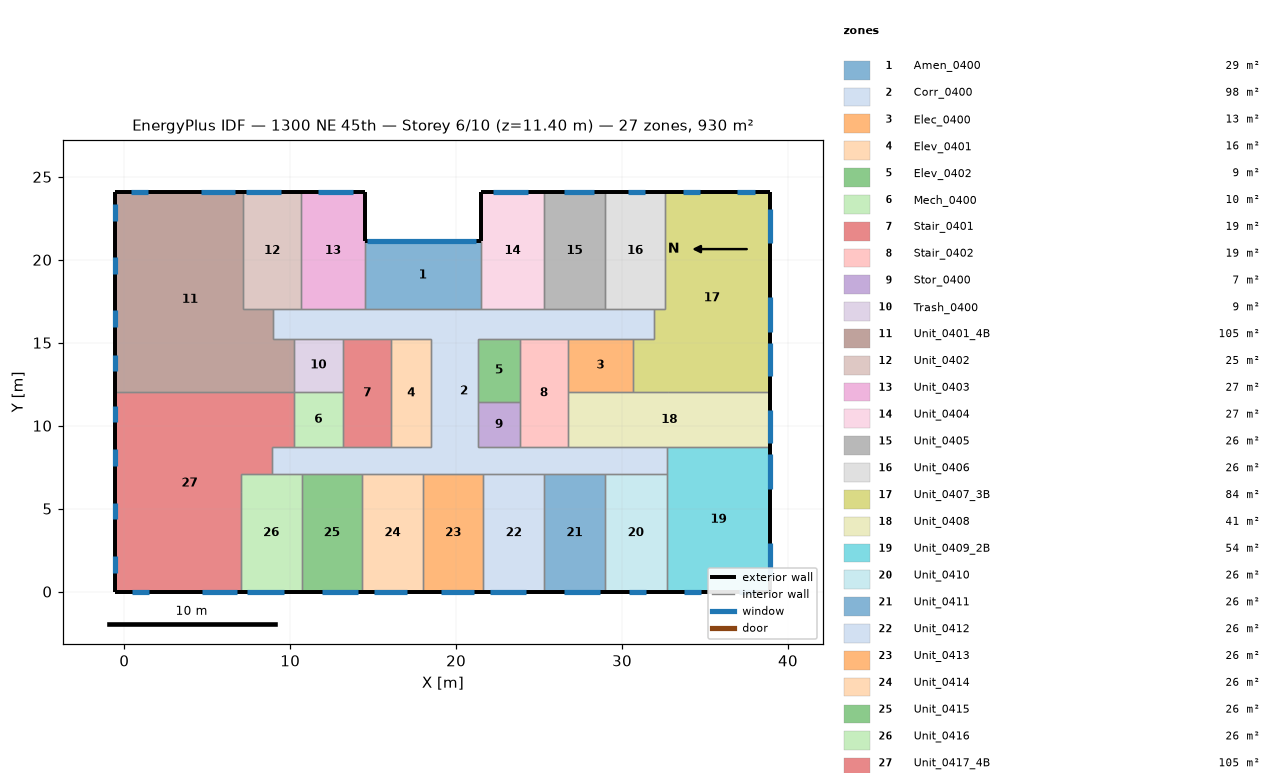
=== STOREY PLAN SPEC (per zone: floor XY polygon, exterior-wall plan segments, windows/doors) ===
zone 1: Amen_0400  (28.8 m²)
  floor: (21.48, 21.13) (21.48, 17.01) (14.48, 17.01) (14.48, 21.13)
  exterior wall: (21.48, 21.13) – (14.48, 21.13)  [7.0 m]
    window: (21.19, 21.13) – (14.62, 21.13)  [16.3 m²]
  interior walls: 3
zone 2: Corr_0400  (97.6 m²)
  floor: (31.92, 17.01) (31.92, 15.25) (21.34, 15.25) (21.34, 8.69) (32.69, 8.69) (32.69, 7.07) (8.88, 7.07) (8.88, 8.69) (18.48, 8.69) (18.48, 15.24) (8.97, 15.24) (8.97, 17.01)
  interior walls: 35
zone 3: Elec_0400  (12.5 m²)
  floor: (30.63, 15.25) (30.63, 12.03) (26.75, 12.03) (26.75, 15.25)
  interior walls: 4
zone 4: Elev_0401  (15.6 m²)
  floor: (18.48, 15.24) (18.48, 8.69) (16.10, 8.69) (16.10, 15.24)
  interior walls: 4
zone 5: Elev_0402  (9.5 m²)
  floor: (23.83, 15.25) (23.83, 11.44) (21.34, 11.44) (21.34, 15.25)
  interior walls: 4
zone 6: Mech_0400  (10.0 m²)
  floor: (13.17, 12.05) (13.17, 8.69) (10.21, 8.69) (10.21, 12.05)
  interior walls: 4
zone 7: Stair_0401  (19.2 m²)
  floor: (16.10, 15.24) (16.10, 8.69) (13.17, 8.69) (13.17, 15.24)
  interior walls: 5
zone 8: Stair_0402  (19.2 m²)
  floor: (26.75, 15.25) (26.75, 8.69) (23.83, 8.69) (23.83, 15.25)
  interior walls: 7
zone 9: Stor_0400  (6.9 m²)
  floor: (23.83, 11.44) (23.83, 8.69) (21.34, 8.69) (21.34, 11.44)
  interior walls: 4
zone 10: Trash_0400  (9.4 m²)
  floor: (13.17, 15.24) (13.17, 12.05) (10.21, 12.05) (10.21, 15.24)
  interior walls: 4
zone 11: Unit_0401_4B  (105.4 m²)
  floor: (-0.53, 24.08) (7.15, 24.08) (7.15, 17.01) (8.97, 17.01) (8.97, 15.24) (10.21, 15.24) (10.21, 12.05) (-0.53, 12.05)
  exterior wall: (7.15, 24.08) – (-0.53, 24.08)  [7.7 m]
    window: (1.41, 24.08) – (0.40, 24.08)  [2.6 m²]
    window: (6.69, 24.08) – (4.62, 24.08)  [5.4 m²]
  exterior wall: (-0.53, 24.08) – (-0.53, 12.05)  [12.0 m]
    window: (-0.53, 23.36) – (-0.53, 22.34)  [2.7 m²]
    window: (-0.53, 20.15) – (-0.53, 19.13)  [2.7 m²]
    window: (-0.53, 16.94) – (-0.53, 15.93)  [2.7 m²]
    window: (-0.53, 14.26) – (-0.53, 13.29)  [2.5 m²]
  interior walls: 6
zone 12: Unit_0402  (24.8 m²)
  floor: (10.66, 24.08) (10.66, 17.01) (7.15, 17.01) (7.15, 24.08)
  exterior wall: (10.66, 24.08) – (7.15, 24.08)  [3.5 m]
    window: (9.45, 24.08) – (7.33, 24.08)  [5.5 m²]
  interior walls: 5
zone 13: Unit_0403  (27.1 m²)
  floor: (10.66, 24.08) (14.48, 24.08) (14.48, 17.01) (10.66, 17.01)
  exterior wall: (14.48, 21.13) – (14.48, 24.08)  [3.0 m]
  exterior wall: (14.48, 24.08) – (10.66, 24.08)  [3.8 m]
    window: (13.77, 24.08) – (11.66, 24.08)  [5.5 m²]
  interior walls: 4
zone 14: Unit_0404  (27.1 m²)
  floor: (25.31, 24.08) (25.31, 17.01) (21.48, 17.01) (21.48, 24.08)
  exterior wall: (21.48, 24.08) – (21.48, 21.13)  [3.0 m]
  exterior wall: (25.31, 24.08) – (21.48, 24.08)  [3.8 m]
    window: (24.30, 24.08) – (22.19, 24.08)  [5.5 m²]
  interior walls: 4
zone 15: Unit_0405  (25.8 m²)
  floor: (28.96, 24.08) (28.96, 17.01) (25.31, 17.01) (25.31, 24.08)
  exterior wall: (28.96, 24.08) – (25.31, 24.08)  [3.6 m]
    window: (28.28, 24.08) – (26.51, 24.08)  [4.6 m²]
  interior walls: 4
zone 16: Unit_0406  (25.8 m²)
  floor: (32.61, 24.08) (32.61, 17.01) (28.96, 17.01) (28.96, 24.08)
  exterior wall: (32.61, 24.08) – (28.96, 24.08)  [3.6 m]
    window: (31.40, 24.08) – (30.35, 24.08)  [2.7 m²]
  interior walls: 4
zone 17: Unit_0407_3B  (83.9 m²)
  floor: (38.94, 24.08) (38.94, 12.03) (30.63, 12.03) (30.63, 15.25) (31.92, 15.25) (31.92, 17.01) (32.61, 17.01) (32.61, 24.08)
  exterior wall: (38.94, 24.08) – (32.61, 24.08)  [6.3 m]
    window: (38.00, 24.08) – (36.95, 24.08)  [2.7 m²]
    window: (34.70, 24.08) – (33.65, 24.08)  [2.7 m²]
  exterior wall: (38.94, 12.03) – (38.94, 24.08)  [12.1 m]
    window: (38.94, 13.01) – (38.94, 14.99)  [5.2 m²]
    window: (38.94, 15.64) – (38.94, 17.73)  [5.5 m²]
    window: (38.94, 20.98) – (38.94, 23.07)  [5.5 m²]
  interior walls: 7
zone 18: Unit_0408  (40.7 m²)
  floor: (38.94, 12.03) (38.94, 8.69) (26.75, 8.69) (26.75, 12.03)
  exterior wall: (38.94, 8.69) – (38.94, 12.03)  [3.3 m]
    window: (38.94, 8.93) – (38.94, 10.92)  [5.2 m²]
  interior walls: 7
zone 19: Unit_0409_2B  (54.3 m²)
  floor: (38.94, 8.69) (38.94, -0.00) (32.69, -0.00) (32.69, 8.69)
  exterior wall: (38.94, -0.00) – (38.94, 8.69)  [8.7 m]
    window: (38.94, 6.20) – (38.94, 8.29)  [5.5 m²]
    window: (38.94, 0.86) – (38.94, 2.94)  [5.5 m²]
  exterior wall: (32.69, -0.00) – (38.94, -0.00)  [6.2 m]
    window: (33.73, -0.00) – (34.78, -0.00)  [2.7 m²]
    window: (37.03, -0.00) – (38.08, -0.00)  [2.7 m²]
  interior walls: 3
zone 20: Unit_0410  (26.4 m²)
  floor: (32.69, 7.07) (32.69, -0.00) (28.96, -0.00) (28.96, 7.07)
  exterior wall: (28.96, -0.00) – (32.69, -0.00)  [3.7 m]
    window: (30.42, -0.00) – (31.47, -0.00)  [2.7 m²]
  interior walls: 3
zone 21: Unit_0411  (25.9 m²)
  floor: (28.96, 7.07) (28.96, -0.00) (25.30, -0.00) (25.30, 7.07)
  exterior wall: (25.30, -0.00) – (28.96, -0.00)  [3.7 m]
    window: (26.49, -0.00) – (28.66, -0.00)  [5.7 m²]
  interior walls: 3
zone 22: Unit_0412  (25.9 m²)
  floor: (25.30, 7.07) (25.30, -0.00) (21.64, -0.00) (21.64, 7.07)
  exterior wall: (21.64, -0.00) – (25.30, -0.00)  [3.7 m]
    window: (22.04, -0.00) – (24.21, -0.00)  [5.7 m²]
  interior walls: 3
zone 23: Unit_0413  (25.8 m²)
  floor: (21.64, 7.07) (21.64, -0.00) (18.00, -0.00) (18.00, 7.07)
  exterior wall: (18.00, -0.00) – (21.64, -0.00)  [3.6 m]
    window: (19.10, -0.00) – (21.08, -0.00)  [5.2 m²]
  interior walls: 3
zone 24: Unit_0414  (26.0 m²)
  floor: (18.00, 7.07) (18.00, -0.00) (14.33, -0.00) (14.33, 7.07)
  exterior wall: (14.33, -0.00) – (18.00, -0.00)  [3.7 m]
    window: (15.04, -0.00) – (17.02, -0.00)  [5.2 m²]
  interior walls: 3
zone 25: Unit_0415  (25.8 m²)
  floor: (14.33, 7.07) (14.33, -0.00) (10.68, -0.00) (10.68, 7.07)
  exterior wall: (10.68, -0.00) – (14.33, -0.00)  [3.6 m]
    window: (11.89, -0.00) – (14.08, -0.00)  [5.7 m²]
  interior walls: 3
zone 26: Unit_0416  (26.0 m²)
  floor: (10.68, 7.07) (10.68, -0.00) (7.01, -0.00) (7.01, 7.07)
  exterior wall: (7.01, -0.00) – (10.68, -0.00)  [3.7 m]
    window: (7.41, -0.00) – (9.60, -0.00)  [5.7 m²]
  interior walls: 5
zone 27: Unit_0417_4B  (104.7 m²)
  floor: (10.21, 12.05) (10.21, 8.69) (8.88, 8.69) (8.88, 7.07) (7.01, 7.07) (7.01, -0.00) (-0.53, -0.00) (-0.53, 12.05)
  exterior wall: (-0.53, -0.00) – (7.01, -0.00)  [7.5 m]
    window: (4.70, -0.00) – (6.76, -0.00)  [5.4 m²]
    window: (0.48, -0.00) – (1.48, -0.00)  [2.6 m²]
  exterior wall: (-0.53, 12.04) – (-0.53, -0.00)  [12.0 m]
    window: (-0.53, 11.21) – (-0.53, 10.24)  [2.5 m²]
    window: (-0.53, 8.57) – (-0.53, 7.55)  [2.7 m²]
    window: (-0.53, 5.37) – (-0.53, 4.35)  [2.7 m²]
    window: (-0.53, 2.16) – (-0.53, 1.14)  [2.7 m²]
  exterior wall: (-0.53, 12.05) – (-0.53, 12.04)  [0.0 m]
  interior walls: 7

=== DERIVED (storey summary) ===
Building: 1300 NE 45th
Storey: 6 of 10  (floor level z = 11.40 m)
Storey gross floor area: 929.8 m²
Zones on this storey: 27
  - Amen_0400: floor 28.8 m²; exterior wall 7.0 m (20.6 m²); 1 window(s) 16.3 m²; WWR 79.0%
  - Corr_0400: floor 97.6 m²
  - Elec_0400: floor 12.5 m²
  - Elev_0401: floor 15.6 m²
  - Elev_0402: floor 9.5 m²
  - Mech_0400: floor 10.0 m²
  - Stair_0401: floor 19.2 m²
  - Stair_0402: floor 19.2 m²
  - Stor_0400: floor 6.9 m²
  - Trash_0400: floor 9.4 m²
  - Unit_0401_4B: floor 105.4 m²; exterior wall 19.7 m (58.1 m²); 6 window(s) 18.5 m²; WWR 31.9%
  - Unit_0402: floor 24.8 m²; exterior wall 3.5 m (10.3 m²); 1 window(s) 5.5 m²; WWR 53.5%
  - Unit_0403: floor 27.1 m²; exterior wall 6.8 m (20.0 m²); 1 window(s) 5.5 m²; WWR 27.7%
  - Unit_0404: floor 27.1 m²; exterior wall 6.8 m (20.0 m²); 1 window(s) 5.5 m²; WWR 27.6%
  - Unit_0405: floor 25.8 m²; exterior wall 3.6 m (10.7 m²); 1 window(s) 4.6 m²; WWR 43.2%
  - Unit_0406: floor 25.8 m²; exterior wall 3.6 m (10.8 m²); 1 window(s) 2.7 m²; WWR 25.6%
  - Unit_0407_3B: floor 83.9 m²; exterior wall 18.4 m (54.2 m²); 5 window(s) 21.6 m²; WWR 39.9%
  - Unit_0408: floor 40.7 m²; exterior wall 3.3 m (9.8 m²); 1 window(s) 5.2 m²; WWR 52.8%
  - Unit_0409_2B: floor 54.3 m²; exterior wall 14.9 m (44.0 m²); 4 window(s) 16.4 m²; WWR 37.3%
  - Unit_0410: floor 26.4 m²; exterior wall 3.7 m (11.0 m²); 1 window(s) 2.7 m²; WWR 25.0%
  - Unit_0411: floor 25.9 m²; exterior wall 3.7 m (10.8 m²); 1 window(s) 5.7 m²; WWR 52.8%
  - Unit_0412: floor 25.9 m²; exterior wall 3.7 m (10.8 m²); 1 window(s) 5.7 m²; WWR 52.7%
  - Unit_0413: floor 25.8 m²; exterior wall 3.6 m (10.7 m²); 1 window(s) 5.2 m²; WWR 48.3%
  - Unit_0414: floor 26.0 m²; exterior wall 3.7 m (10.8 m²); 1 window(s) 5.2 m²; WWR 47.9%
  - Unit_0415: floor 25.8 m²; exterior wall 3.6 m (10.7 m²); 1 window(s) 5.7 m²; WWR 53.3%
  - Unit_0416: floor 26.0 m²; exterior wall 3.7 m (10.8 m²); 1 window(s) 5.7 m²; WWR 52.9%
  - Unit_0417_4B: floor 104.7 m²; exterior wall 19.6 m (57.7 m²); 6 window(s) 18.5 m²; WWR 32.1%
Zone adjacency (shared interzone walls):
  - Amen_0400 ↔ Corr_0400
  - Amen_0400 ↔ Unit_0403
  - Amen_0400 ↔ Unit_0404
  - Corr_0400 ↔ Elec_0400
  - Corr_0400 ↔ Elev_0401
  - Corr_0400 ↔ Elev_0402
  - Corr_0400 ↔ Mech_0400
  - Corr_0400 ↔ Stair_0401
  - Corr_0400 ↔ Stair_0402
  - Corr_0400 ↔ Stor_0400
  - Corr_0400 ↔ Trash_0400
  - Corr_0400 ↔ Unit_0401_4B
  - Corr_0400 ↔ Unit_0402
  - Corr_0400 ↔ Unit_0403
  - Corr_0400 ↔ Unit_0404
  - Corr_0400 ↔ Unit_0405
  - Corr_0400 ↔ Unit_0406
  - Corr_0400 ↔ Unit_0407_3B
  - Corr_0400 ↔ Unit_0408
  - Corr_0400 ↔ Unit_0409_2B
  - Corr_0400 ↔ Unit_0410
  - Corr_0400 ↔ Unit_0411
  - Corr_0400 ↔ Unit_0412
  - Corr_0400 ↔ Unit_0413
  - Corr_0400 ↔ Unit_0414
  - Corr_0400 ↔ Unit_0415
  - Corr_0400 ↔ Unit_0416
  - Corr_0400 ↔ Unit_0417_4B
  - Elec_0400 ↔ Stair_0402
  - Elec_0400 ↔ Unit_0407_3B
  - Elec_0400 ↔ Unit_0408
  - Elev_0401 ↔ Stair_0401
  - Elev_0402 ↔ Stair_0402
  - Elev_0402 ↔ Stor_0400
  - Mech_0400 ↔ Stair_0401
  - Mech_0400 ↔ Trash_0400
  - Mech_0400 ↔ Unit_0417_4B
  - Stair_0401 ↔ Trash_0400
  - Stair_0402 ↔ Stor_0400
  - Stair_0402 ↔ Unit_0408
  - Trash_0400 ↔ Unit_0401_4B
  - Unit_0401_4B ↔ Unit_0402
  - Unit_0401_4B ↔ Unit_0417_4B
  - Unit_0402 ↔ Unit_0403
  - Unit_0404 ↔ Unit_0405
  - Unit_0405 ↔ Unit_0406
  - Unit_0406 ↔ Unit_0407_3B
  - Unit_0407_3B ↔ Unit_0408
  - Unit_0408 ↔ Unit_0409_2B
  - Unit_0409_2B ↔ Unit_0410
  - Unit_0410 ↔ Unit_0411
  - Unit_0411 ↔ Unit_0412
  - Unit_0412 ↔ Unit_0413
  - Unit_0413 ↔ Unit_0414
  - Unit_0414 ↔ Unit_0415
  - Unit_0415 ↔ Unit_0416
  - Unit_0416 ↔ Unit_0417_4B